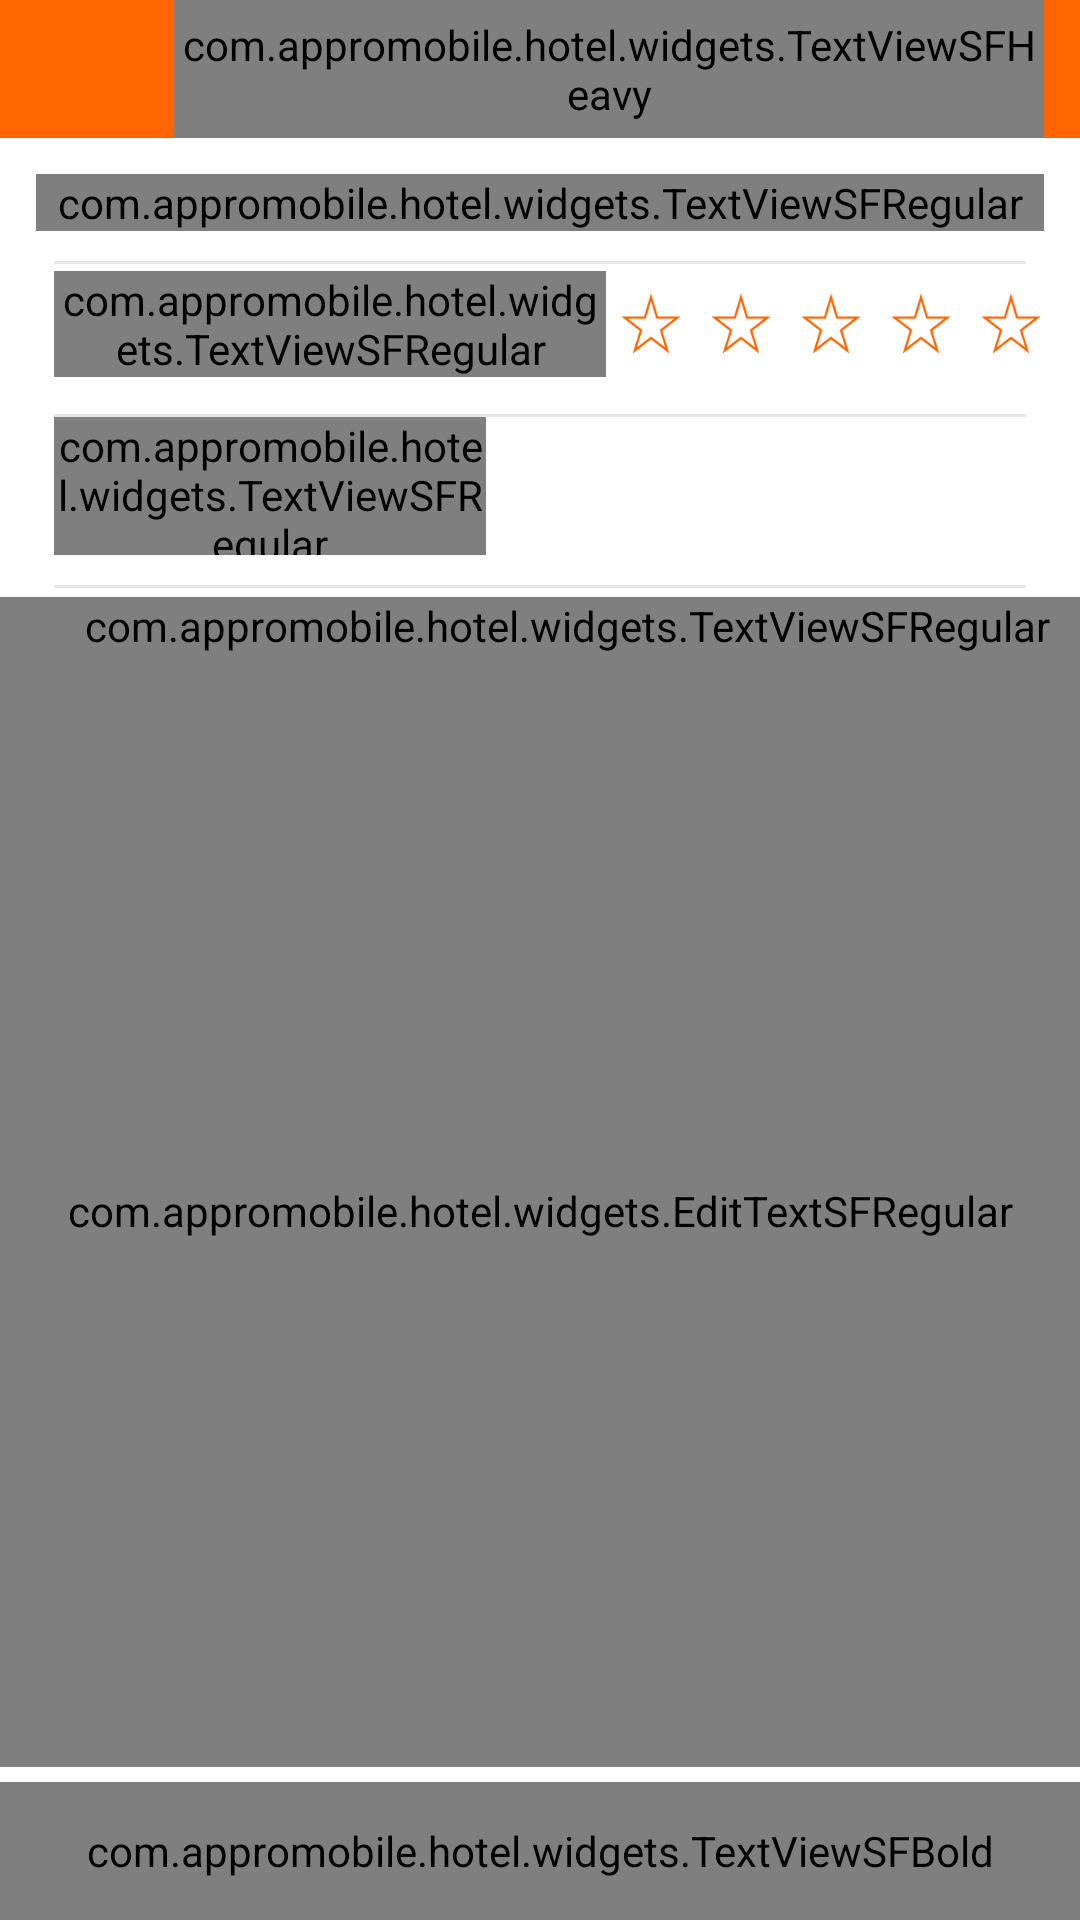

Reconstruct the res/layout file that produces this screen, plus the resources it refers to.
<!-- AndroidManifest.xml: application theme AppTheme -->
<!-- res/layout/rate_review_activity.xml -->
<?xml version="1.0" encoding="utf-8"?>
<LinearLayout xmlns:android="http://schemas.android.com/apk/res/android"
    android:layout_width="match_parent"
    android:layout_height="match_parent"
    android:background="@color/wh"
    android:orientation="vertical">

    <LinearLayout
        android:layout_width="match_parent"
        android:layout_height="46dp"
        android:background="@color/org"
        android:orientation="horizontal"
        android:paddingLeft="12dp"
        android:paddingRight="12dp">

        <ImageView
            android:id="@+id/btnBack"
            android:layout_width="46dp"
            android:layout_height="match_parent"
            android:paddingLeft="6dp"
            android:paddingRight="18dp"
            android:src="@drawable/back" />

        <com.appromobile.hotel.widgets.TextViewSFHeavy
            android:id="@+id/tvHotelTitle"
            android:layout_width="0dp"
            android:layout_height="match_parent"
            android:layout_weight="1"
            android:ellipsize="end"
            android:gravity="center_vertical"
            android:singleLine="true"
            android:text="@string/rate_review"
            android:textColor="@color/wh"
            android:textSize="19sp" />
    </LinearLayout>

    <com.appromobile.hotel.widgets.TextViewSFRegular
        android:id="@+id/tvHotelName"
        android:layout_width="match_parent"
        android:layout_height="wrap_content"
        android:layout_marginLeft="12dp"
        android:layout_marginRight="12dp"
        android:layout_marginTop="12dp"
        android:paddingLeft="6dp"
        android:paddingRight="6dp"
        android:text="Khach san abc"
        android:textColor="@color/bk"
        android:textSize="15sp" />

    <View
        android:layout_width="match_parent"
        android:layout_height="1dp"
        android:layout_marginLeft="18dp"
        android:layout_marginRight="18dp"
        android:layout_marginTop="10dp"
        android:background="@color/lg" />

    <LinearLayout
        android:layout_width="match_parent"
        android:layout_height="wrap_content"
        android:layout_marginLeft="12dp"
        android:layout_marginRight="2dp"
        android:gravity="center_vertical"
        android:orientation="horizontal"
        android:paddingLeft="6dp"
        android:paddingRight="6dp">

        <com.appromobile.hotel.widgets.TextViewSFRegular
            android:layout_width="0dp"
            android:layout_height="wrap_content"
            android:layout_weight="1"
            android:gravity="center_vertical"
            android:text="@string/rate"
            android:textColor="#000000"
            android:textSize="15sp" />

        <ImageView
            android:id="@+id/btnStar1"
            android:layout_width="30dp"
            android:layout_height="40dp"
            android:paddingTop="9dp"
            android:paddingBottom="9dp"
            android:src="@drawable/review_star" />

        <ImageView
            android:id="@+id/btnStar2"
            android:layout_width="30dp"
            android:layout_height="40dp"
            android:paddingTop="9dp"
            android:paddingBottom="9dp"
            android:src="@drawable/review_star" />

        <ImageView
            android:id="@+id/btnStar3"
            android:layout_width="30dp"
            android:layout_height="40dp"
            android:paddingTop="9dp"
            android:paddingBottom="9dp"
            android:src="@drawable/review_star" />

        <ImageView
            android:id="@+id/btnStar4"
            android:layout_width="30dp"
            android:layout_height="40dp"
            android:paddingTop="9dp"
            android:paddingBottom="9dp"
            android:src="@drawable/review_star" />

        <ImageView
            android:id="@+id/btnStar5"
            android:layout_width="30dp"
            android:layout_height="40dp"
            android:paddingTop="9dp"
            android:paddingBottom="9dp"
            android:src="@drawable/review_star" />
    </LinearLayout>

    <View
        android:layout_width="match_parent"
        android:layout_height="1dp"
        android:layout_marginLeft="18dp"
        android:layout_marginRight="18dp"
        android:layout_marginTop="10dp"
        android:background="@color/lg" />

    <LinearLayout
        android:layout_width="match_parent"
        android:layout_height="46dp"
        android:gravity="center_vertical"
        android:orientation="horizontal"
        android:paddingLeft="18dp"
        android:paddingRight="18dp">

        <com.appromobile.hotel.widgets.TextViewSFRegular
            android:id="@+id/textView"
            android:layout_width="0dp"
            android:layout_height="46dp"
            android:layout_weight="1"
            android:gravity="center_vertical"
            android:text="@string/room_type"
            android:textColor="#000000"
            android:textSize="15sp" />

        <RelativeLayout
            android:layout_width="180dp"
            android:layout_height="match_parent">

            <ImageView
                android:layout_width="22dp"
                android:layout_height="22dp"
                android:layout_alignParentRight="true"
                android:layout_centerVertical="true"
                android:src="@drawable/combobox_down" />

            <Spinner
                android:id="@+id/spinRoomType"
                android:layout_width="180dp"
                android:layout_height="46dp"
                android:background="@color/transparent" />
        </RelativeLayout>

    </LinearLayout>

    <LinearLayout
        android:layout_width="match_parent"
        android:layout_height="46dp"
        android:gravity="center_vertical"
        android:orientation="horizontal"
        android:paddingLeft="18dp"
        android:id="@+id/linearLayout_hide"
        android:visibility="gone"
        android:paddingRight="18dp">

        <com.appromobile.hotel.widgets.TextViewSFRegular
            android:layout_width="0dp"
            android:layout_height="match_parent"
            android:layout_weight="1"
            android:gravity="center_vertical"
            android:text="@string/room_no"
            android:textColor="#000000"
            android:textSize="15sp" />

        <RelativeLayout
            android:layout_width="180dp"
            android:layout_height="match_parent">

            <ImageView
                android:layout_width="22dp"
                android:layout_height="22dp"
                android:layout_alignParentRight="true"
                android:layout_centerVertical="true"
                android:src="@drawable/combobox_down" />

            <Spinner
                android:id="@+id/spinRoomNo"
                android:layout_width="180dp"
                android:layout_height="46dp"
                android:background="@color/transparent" />
        </RelativeLayout>
    </LinearLayout>

    <View
        android:layout_width="match_parent"
        android:layout_height="1dp"
        android:layout_marginLeft="18dp"
        android:layout_marginRight="18dp"
        android:layout_marginTop="10dp"
        android:background="@color/lg" />


    <com.appromobile.hotel.widgets.TextViewSFRegular
        android:id="@+id/textView2"
        android:layout_width="match_parent"
        android:layout_height="wrap_content"
        android:layout_marginTop="3dp"
        android:gravity="center_vertical"
        android:paddingLeft="18dp"
        android:text="@string/review"
        android:textColor="#000000"
        android:textSize="15sp" />

    <com.appromobile.hotel.widgets.EditTextSFRegular
        android:id="@+id/txtComment"
        android:layout_width="match_parent"
        android:layout_height="0dp"
        android:layout_weight="1"
        android:gravity="top"
        android:background="@color/wh"
        android:hint="@string/enter_your_comment"
        android:padding="18dp"
        android:textColor="@color/bk"
        android:textSize="13sp" />

    <com.appromobile.hotel.widgets.TextViewSFBold
        android:id="@+id/btnDone"
        android:layout_width="match_parent"
        android:layout_height="46dp"
        android:gravity="center"
        android:textColor="@color/wh"
        android:text="@string/done"
        android:textSize="18sp"
        android:background="@color/org"
        android:layout_marginTop="5dp"
         />
</LinearLayout>
<!-- resources referenced by this layout -->
<resources>
  <color name="bk">#000000</color>
  <color name="lg">#e6e6e6</color>
  <color name="org">#ff6400</color>
  <color name="transparent">#00000000</color>
  <color name="wh">#ffffff</color>
  <!-- drawable review_star: png bitmap (drawable-xxhdpi, 1382 bytes) -->
  <string name="done">Done</string>
  <string name="enter_your_comment">Enter you comment</string>
  <string name="rate">Rate</string>
  <string name="rate_review">Rate &amp; Review</string>
  <string name="review">Review</string>
  <string name="room_no">Room No</string>
  <string name="room_type">Room Type</string>
  <style name="AppTheme" parent="Theme.AppCompat.Light.NoActionBar">
          
          <item name="colorPrimary">@color/org</item>
          <item name="colorPrimaryDark">@color/org</item>
          <item name="colorAccent">@color/org</item>
      </style>
</resources>
